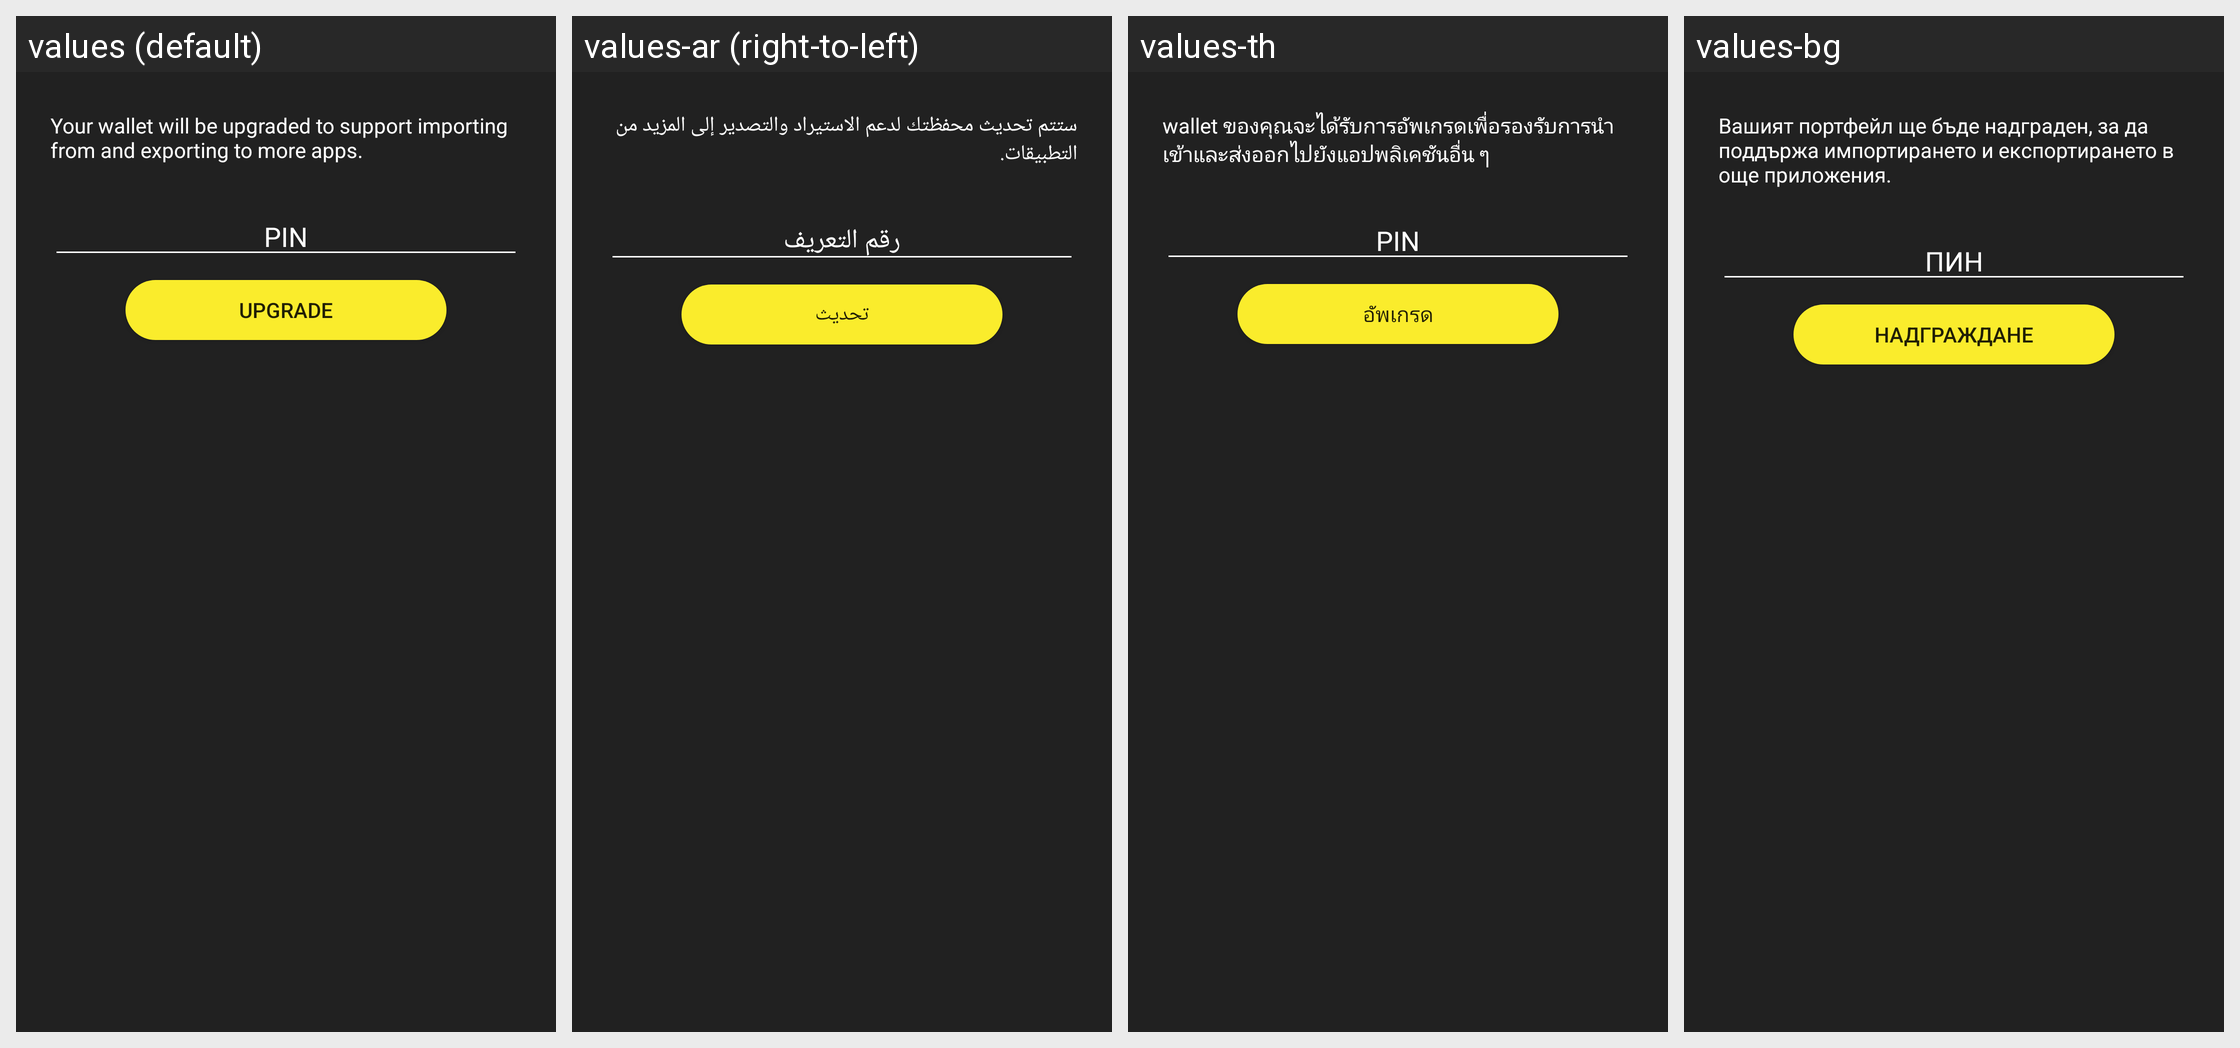

This grid shows one Android layout under several languages. Give, for every string resource on the screen, its name, the default text and each shown locale's text.
Android screen res/layout/encrypt_new_key_chain_dialog.xml rendered under 4 locales, left to right: values (default), values-ar (right-to-left), values-th, values-bg. Device: Nexus 5 (rendered at 1080×1920; each locale shown at half size, 540×960, under a caption strip naming it); theme Theme.MaterialComponents.DayNight.NoActionBar.
Other locales in the repository, not shown: values-ca, values-cs, values-da, values-de, values-el, values-eo, values-es, values-fi, values-fr, values-he, values-hr, values-hu, values-id, values-it, values-iw, values-ja, values-ko, values-mk, values-nb, values-nl, values-pl, values-pt-rBR, values-ru, values-sk, values-sl, values-sq, values-sv, values-sw, values-tr, values-uk, values-vi, values-zh, values-zh-rTW.
Strings drawn on this screen, with the default value and each locale's value (text and hints the layout hard-codes, and strings that could not be matched under every locale, appear in the picture but are not listed):

encrypt_new_key_chain_dialog_message
  values: Your wallet will be upgraded to support importing from and exporting to more apps.
  values-ar: ستتم تحديث محفظتك لدعم الاستيراد والتصدير إلى المزيد من التطبيقات.
  values-th: wallet ของคุณจะได้รับการอัพเกรดเพื่อรองรับการนำเข้าและส่งออกไปยังแอปพลิเคชันอื่น ๆ
  values-bg: Вашият портфейл ще бъде надграден, за да поддържа импортирането и експортирането в още приложения.

private_key_password
  values: PIN
  values-ar: رقم التعريف
  values-th: PIN
  values-bg: ПИН

encrypt_new_key_chain_upgrade_button
  values: Upgrade
  values-ar: تحديث
  values-th: อัพเกรด
  values-bg: Надграждане
